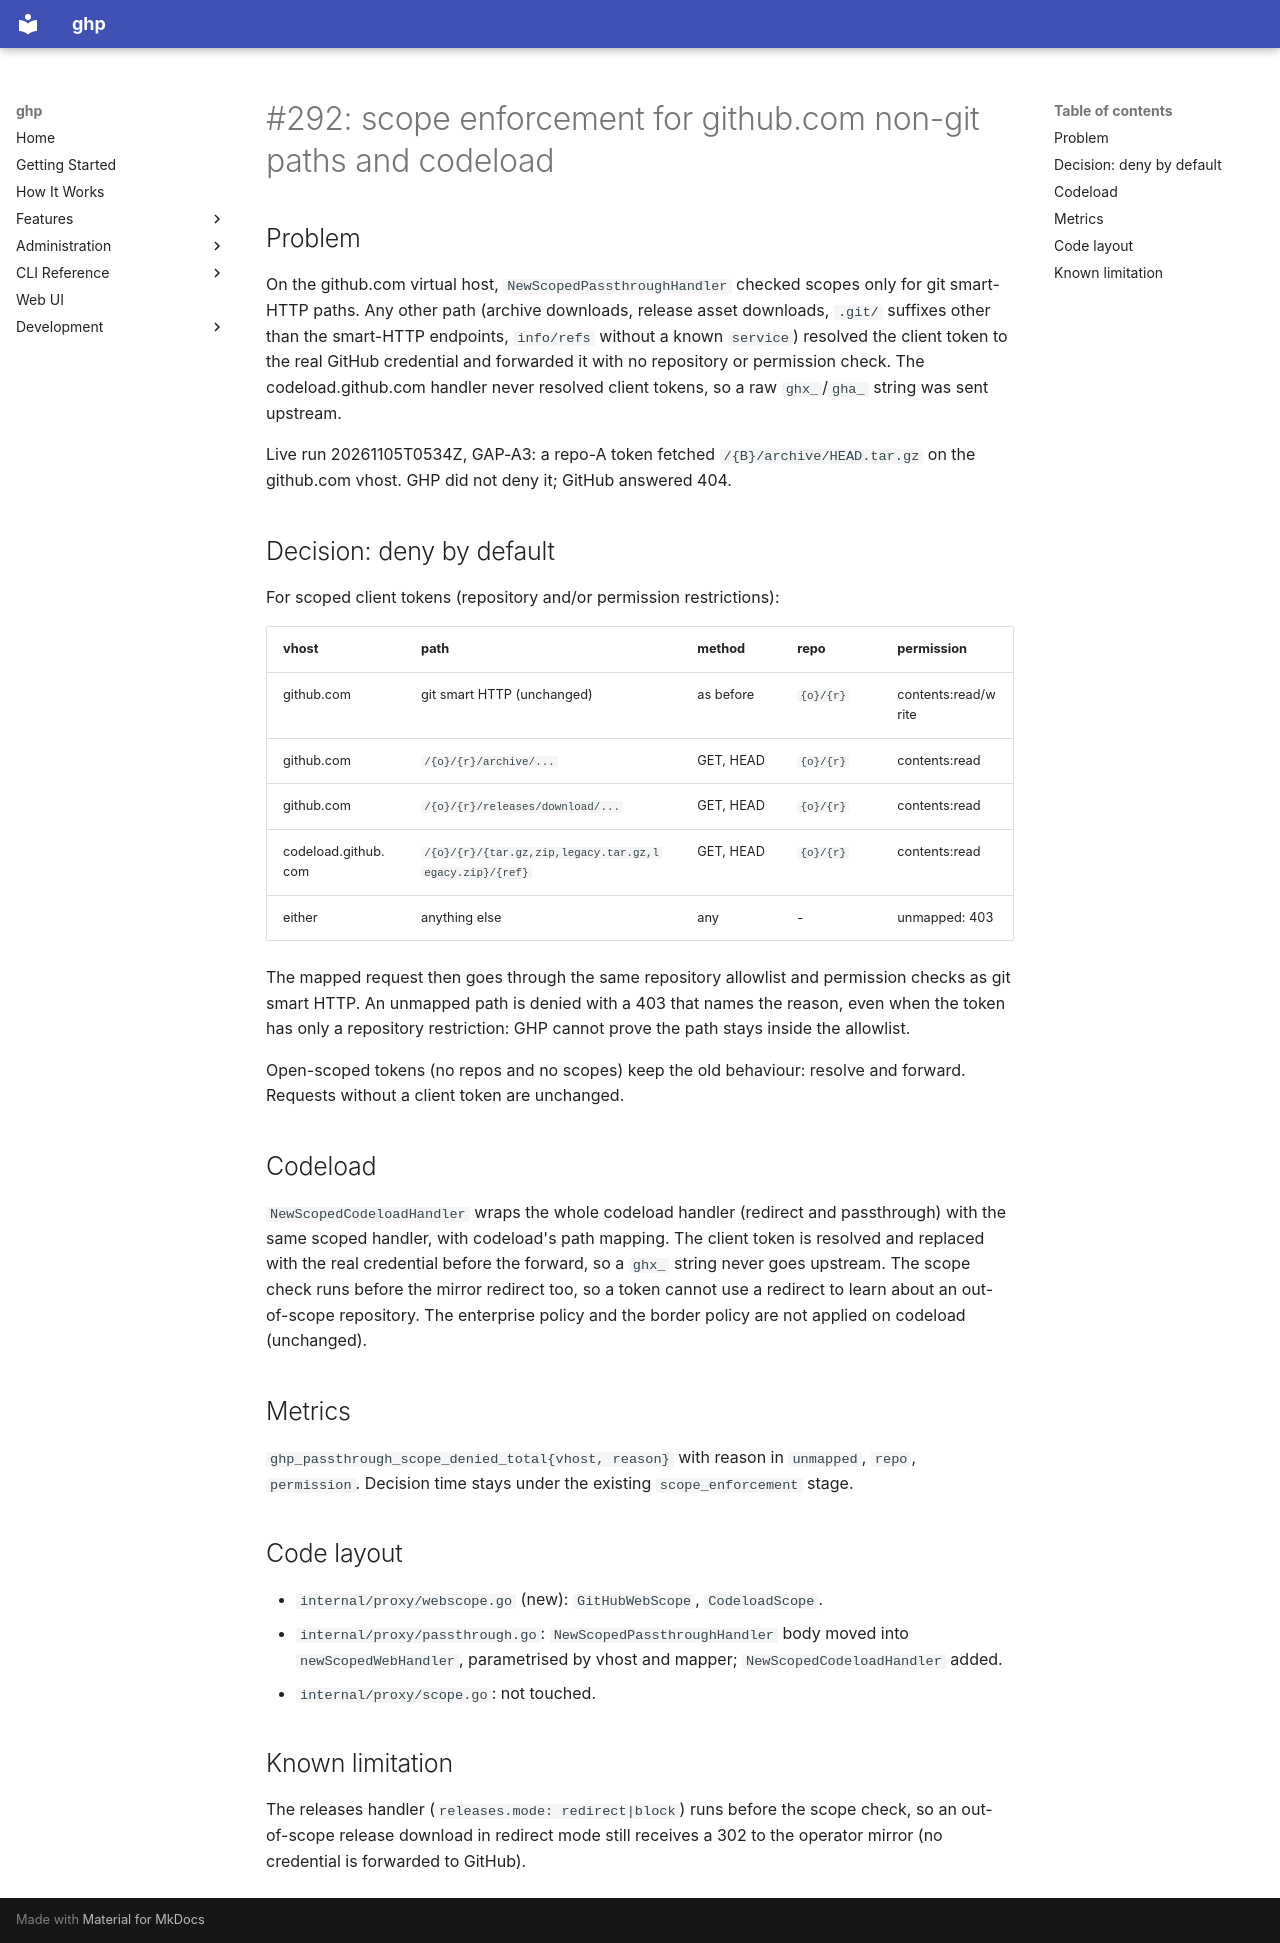

repository: goodtune/ghp · page: superpowers/specs/2026-11-06-292-design/index.html · generator: mkdocs

# #292: scope enforcement for github.com non-git paths and codeload

## Problem

On the github.com virtual host, `NewScopedPassthroughHandler` checked scopes
only for git smart-HTTP paths. Any other path (archive downloads, release
asset downloads, `.git/` suffixes other than the smart-HTTP endpoints,
`info/refs` without a known `service`) resolved the client token to the real
GitHub credential and forwarded it with no repository or permission check.
The codeload.github.com handler never resolved client tokens, so a raw
`ghx_`/`gha_` string was sent upstream.

Live run 20261105T0534Z, GAP-A3: a repo-A token fetched
`/{B}/archive/HEAD.tar.gz` on the github.com vhost. GHP did not deny it;
GitHub answered 404.

## Decision: deny by default

For scoped client tokens (repository and/or permission restrictions):

| vhost | path | method | repo | permission |
|---|---|---|---|---|
| github.com | git smart HTTP (unchanged) | as before | `{o}/{r}` | contents:read/write |
| github.com | `/{o}/{r}/archive/...` | GET, HEAD | `{o}/{r}` | contents:read |
| github.com | `/{o}/{r}/releases/download/...` | GET, HEAD | `{o}/{r}` | contents:read |
| codeload.github.com | `/{o}/{r}/{tar.gz,zip,legacy.tar.gz,legacy.zip}/{ref}` | GET, HEAD | `{o}/{r}` | contents:read |
| either | anything else | any | - | unmapped: 403 |

The mapped request then goes through the same repository allowlist and
permission checks as git smart HTTP. An unmapped path is denied with a 403
that names the reason, even when the token has only a repository restriction:
GHP cannot prove the path stays inside the allowlist.

Open-scoped tokens (no repos and no scopes) keep the old behaviour: resolve
and forward. Requests without a client token are unchanged.

## Codeload

`NewScopedCodeloadHandler` wraps the whole codeload handler (redirect and
passthrough) with the same scoped handler, with codeload's path mapping. The
client token is resolved and replaced with the real credential before the
forward, so a `ghx_` string never goes upstream. The scope check runs before
the mirror redirect too, so a token cannot use a redirect to learn about an
out-of-scope repository. The enterprise policy and the border policy are not
applied on codeload (unchanged).

## Metrics

`ghp_passthrough_scope_denied_total{vhost, reason}` with reason in
`unmapped`, `repo`, `permission`. Decision time stays under the existing
`scope_enforcement` stage.

## Code layout

- `internal/proxy/webscope.go` (new): `GitHubWebScope`, `CodeloadScope`.
- `internal/proxy/passthrough.go`: `NewScopedPassthroughHandler` body moved
  into `newScopedWebHandler`, parametrised by vhost and mapper;
  `NewScopedCodeloadHandler` added.
- `internal/proxy/scope.go`: not touched.

## Known limitation

The releases handler (`releases.mode: redirect|block`) runs before the scope
check, so an out-of-scope release download in redirect mode still receives a
302 to the operator mirror (no credential is forwarded to GitHub).
